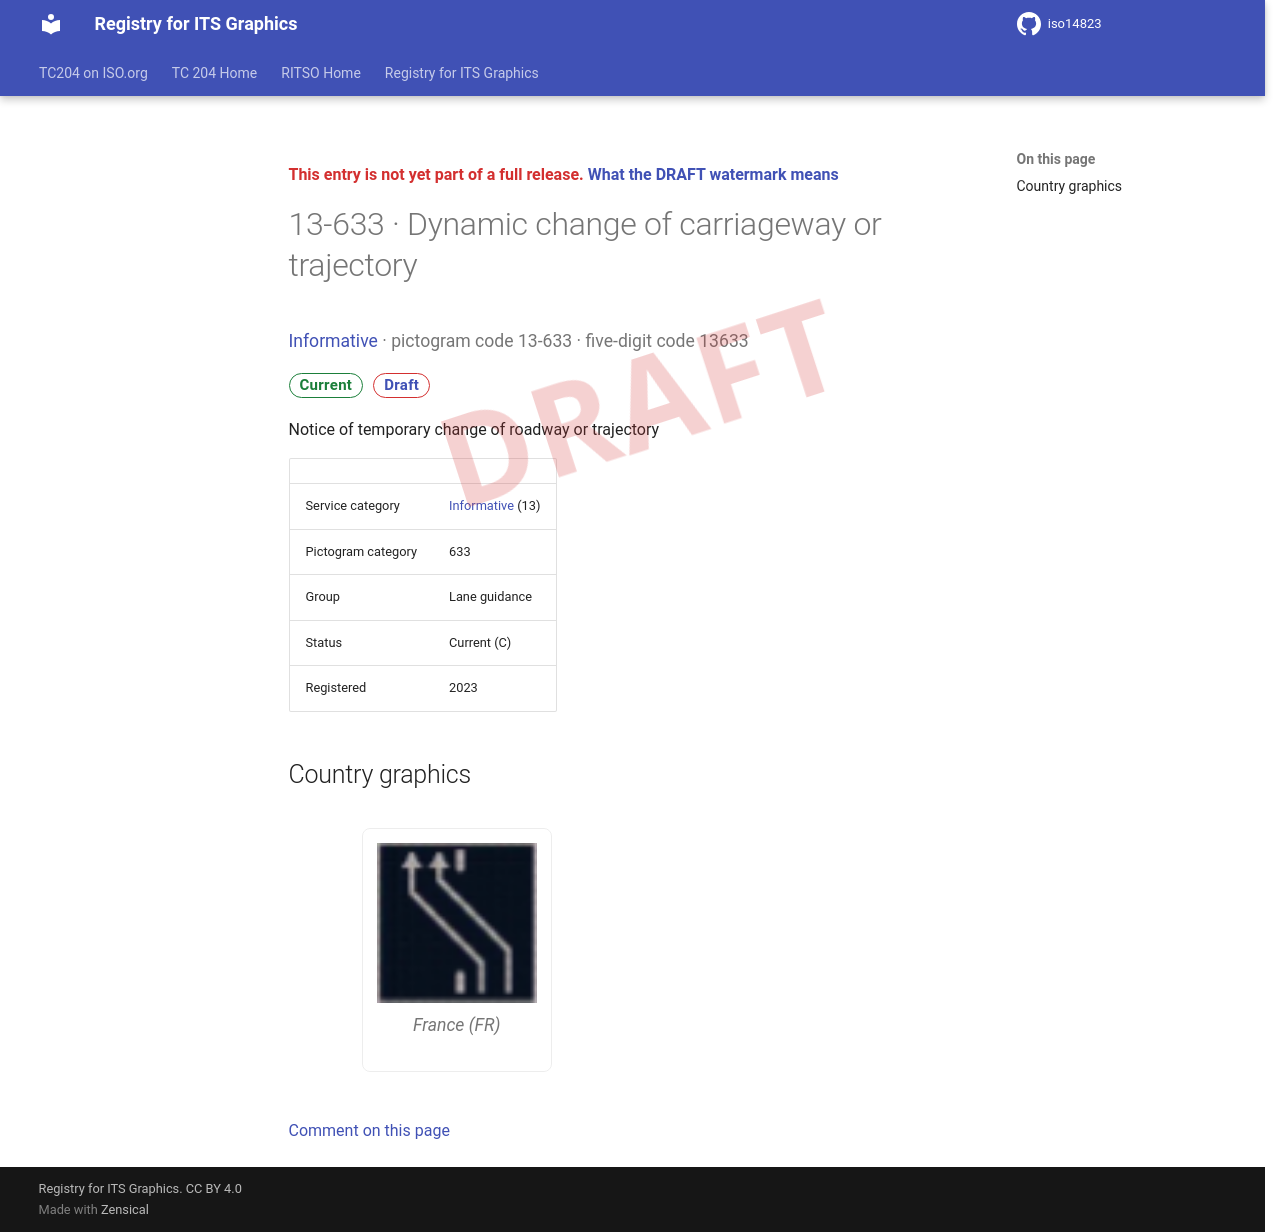

repository: k-vaughn/iso14823 · page: v0.1.0-alpha.1/signs/13-633/index.html · generator: mkdocs

<div class="draft4-watermark" aria-hidden="true"></div>

<p class="draft-note">This entry is not yet part of a full release. <a href="../#draft-watermark">What the DRAFT watermark means</a></p>

# 13-633 · Dynamic change of carriageway or trajectory

<p class="sign-kicker"><a href="../categories/13/">Informative</a> · pictogram code 13-633 · five-digit code 13633</p>
<p class="sign-chips"><span class="chip chip-current">Current</span> <a class="chip chip-draft" href="../#draft-watermark">Draft</a></p>
<p>Notice of temporary change of roadway or trajectory</p>
| | |
| --- | --- |
| Service category | <a href="../categories/13/">Informative</a> (13) |
| Pictogram category | 633 |
| Group | Lane guidance |
| Status | Current (C) |
| Registered | 2023 |

## Country graphics

<div class="sign-grid">
<figure class="sign-card">
<img src="../graphics/fr/13-633.png" alt="France graphic for Dynamic change of carriageway or trajectory (13-633)" loading="lazy">

<figcaption>France (FR)</figcaption>
</figure>
</div>

[Comment on this page](https://github.com/k-vaughn/iso14823/issues/new?template=page-feedback.yml&title=%5BPage+feedback%5D+13-633+%C2%B7+Dynamic+change+of+carriageway+or+trajectory&page-title=13-633+%C2%B7+Dynamic+change+of+carriageway+or+trajectory&page-path=signs%2F13-633.md)
